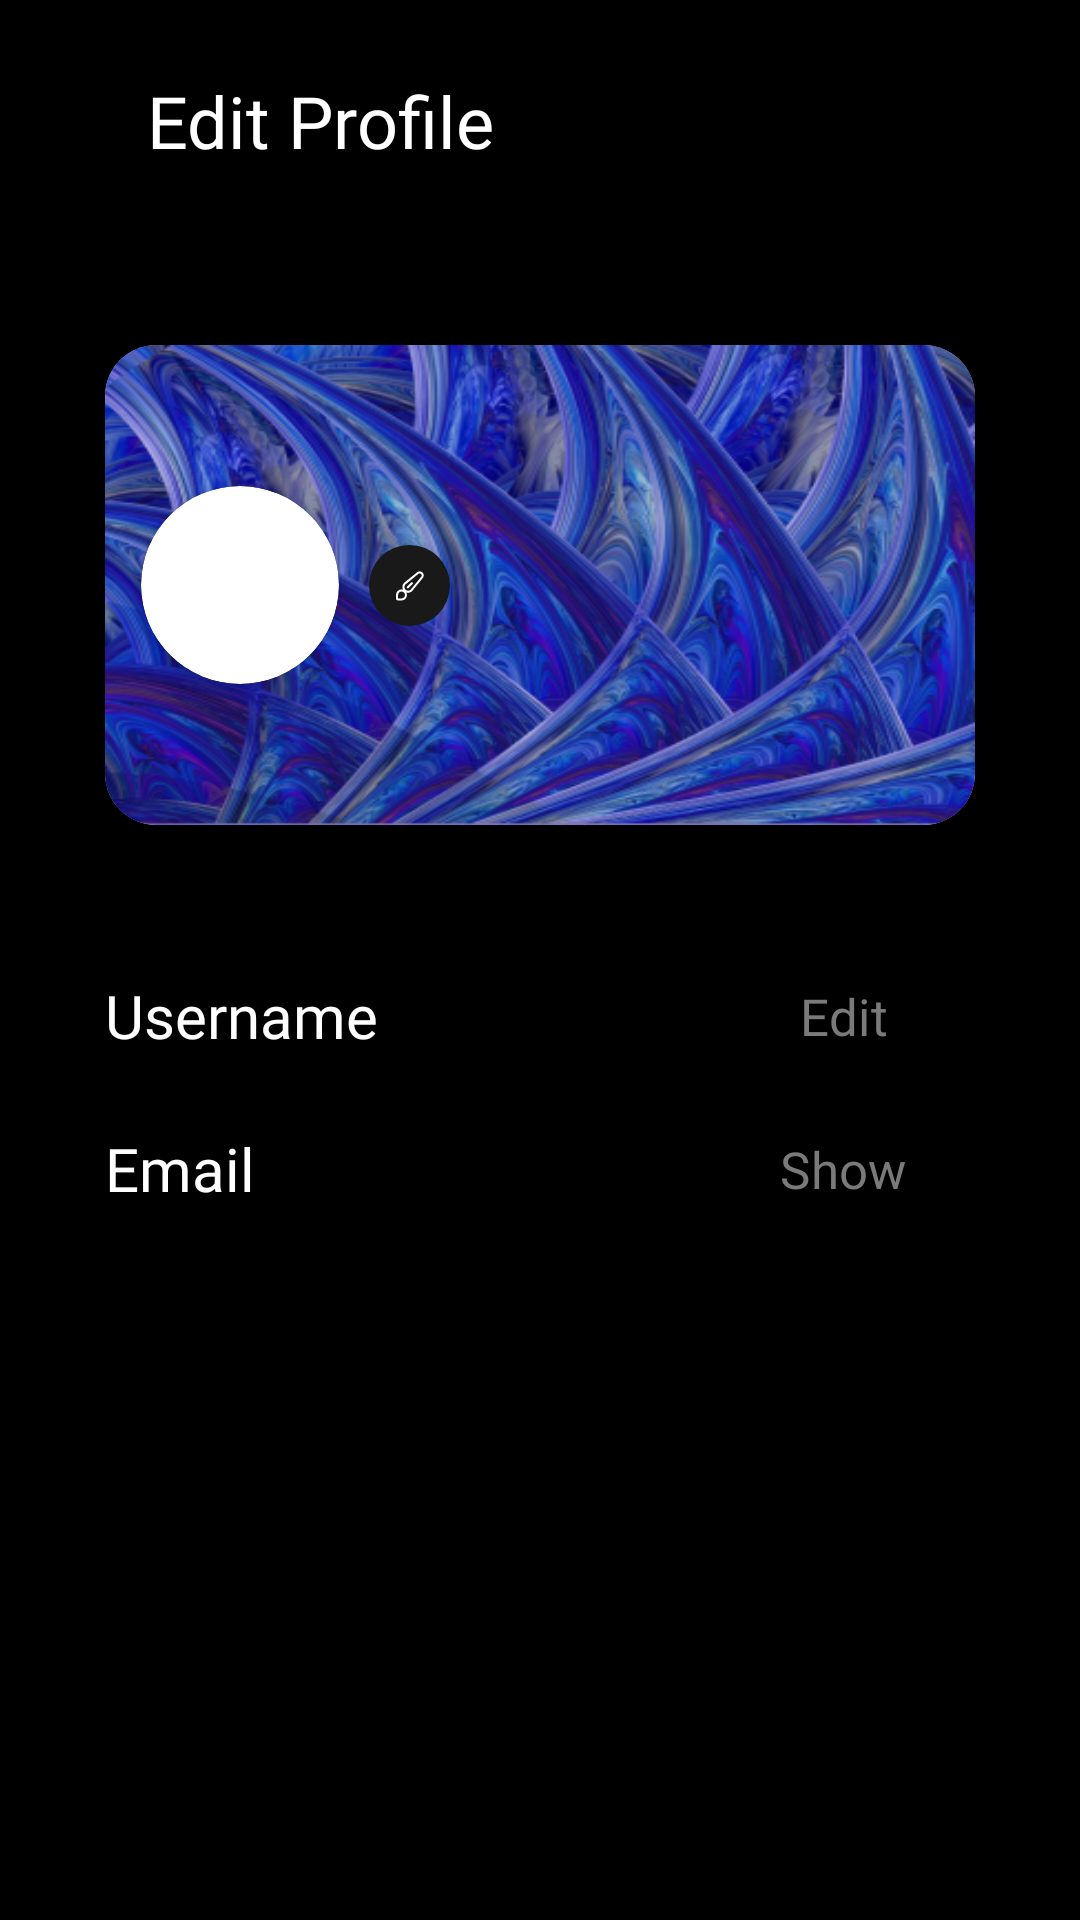

This screen was rendered from an Android layout file. Write that file and the resources it references.
<!-- AndroidManifest.xml: application theme Theme.MyMovie -->
<!-- res/layout/fragment_edit_profile.xml -->
<?xml version="1.0" encoding="utf-8"?>
<layout xmlns:tools="http://schemas.android.com/tools"
    xmlns:android="http://schemas.android.com/apk/res/android"
    xmlns:app="http://schemas.android.com/apk/res-auto">
    <data>
        <variable
            name="userData"
            type="com.bashirli.mymovie.domain.model.user.UserModel" />
    </data>
    <androidx.constraintlayout.widget.ConstraintLayout
        android:layout_width="match_parent"
        android:layout_height="match_parent"
        android:background="@color/black"
        tools:context=".presentation.ui.fragment.profile.edit.EditProfileFragment">


        <androidx.constraintlayout.widget.ConstraintLayout
            android:id="@+id/constraintLayout11"

            android:layout_width="match_parent"
            android:layout_height="wrap_content"
            app:layout_constraintEnd_toEndOf="parent"
            app:layout_constraintStart_toStartOf="parent"
            app:layout_constraintTop_toTopOf="parent">

            <com.google.android.material.button.MaterialButton
                android:id="@+id/buttonGoBack"
                style="@style/Widget.Material3.Button.IconButton"
                android:layout_width="wrap_content"
                android:layout_height="wrap_content"
                android:layout_margin="16dp"
                app:icon="@drawable/baseline_arrow_back_ios_new_24"
                app:iconTint="@color/white"
                app:layout_constraintBottom_toBottomOf="parent"
                app:layout_constraintStart_toStartOf="parent"
                app:layout_constraintTop_toTopOf="parent"
                app:rippleColor="@color/blue" />

            <TextView
                android:layout_width="0dp"
                android:layout_height="wrap_content"
                android:layout_marginLeft="5dp"
                android:fontFamily="@font/resistsansdisplay_bold"
                android:text="@string/editProfile"
                android:textColor="@color/white"
                android:textSize="24sp"
                app:layout_constraintBottom_toBottomOf="@+id/buttonGoBack"
                app:layout_constraintEnd_toEndOf="parent"
                app:layout_constraintStart_toEndOf="@+id/buttonGoBack"
                app:layout_constraintTop_toTopOf="@+id/buttonGoBack" />
        </androidx.constraintlayout.widget.ConstraintLayout>


        <androidx.cardview.widget.CardView
            android:id="@+id/cardView13"
            android:layout_width="match_parent"
            android:layout_height="160dp"
            android:layout_marginHorizontal="35dp"
            android:layout_marginTop="35dp"
            app:cardCornerRadius="17dp"
            app:layout_constraintEnd_toEndOf="parent"
            app:layout_constraintStart_toStartOf="parent"
            app:layout_constraintTop_toBottomOf="@+id/constraintLayout11">


            <androidx.constraintlayout.widget.ConstraintLayout
                android:layout_width="match_parent"
                android:layout_height="match_parent">

                <ImageView
                    android:id="@+id/imageView9"
                    android:layout_width="match_parent"
                    android:layout_height="match_parent"
                    android:scaleType="fitXY"
                    android:src="@drawable/profile_background"
                    app:layout_constraintBottom_toBottomOf="parent"
                    app:layout_constraintEnd_toEndOf="parent"
                    app:layout_constraintStart_toStartOf="parent"
                    app:layout_constraintTop_toTopOf="parent" />

                <androidx.cardview.widget.CardView
                    android:id="@+id/cardView12"
                    android:layout_width="66dp"
                    android:layout_height="66dp"
                    android:layout_marginStart="12dp"
                    app:cardCornerRadius="33dp"
                    app:layout_constraintBottom_toBottomOf="parent"
                    app:layout_constraintStart_toStartOf="parent"
                    app:layout_constraintTop_toTopOf="parent">

                    <ImageView
                        android:layout_width="match_parent"
                        android:layout_height="match_parent"
                        app:setImageURL="@{userData.image}"
                        />

                </androidx.cardview.widget.CardView>


                <com.google.android.material.button.MaterialButton
                    style="@style/Widget.Material3.Button.IconButton"
                    android:layout_width="35dp"
                    android:layout_height="35dp"
                    android:layout_marginStart="6dp"
                    app:backgroundTint="@color/black_C"
                    app:icon="@drawable/brush_1"
                    app:iconGravity="textStart"
                    app:iconSize="11dp"
                    app:iconTint="@color/white"
                    app:layout_constraintBottom_toBottomOf="@+id/cardView12"
                    app:layout_constraintStart_toEndOf="@+id/cardView12"
                    app:layout_constraintTop_toTopOf="@+id/cardView12"
                    app:rippleColor="@color/blue" />


            </androidx.constraintlayout.widget.ConstraintLayout>


        </androidx.cardview.widget.CardView>

        <TextView
            android:id="@+id/textView23"
            android:layout_width="wrap_content"
            android:layout_height="wrap_content"
            android:layout_marginTop="50dp"
            android:fontFamily="@font/resistsansdisplayregular"
            android:text="@string/username"
            android:textColor="@color/white"
            android:textSize="20sp"
            app:layout_constraintStart_toStartOf="@+id/cardView13"
            app:layout_constraintTop_toBottomOf="@+id/cardView13" />

        <com.google.android.material.button.MaterialButton
            android:id="@+id/materialButton6"
            style="@style/Widget.Material3.Button.TextButton"
            android:layout_width="wrap_content"
            android:layout_height="wrap_content"
            android:fontFamily="@font/resistsansdisplayregular"
            android:text="@string/edit"
            android:textColor="@color/gray"
            android:textSize="17sp"
            app:layout_constraintBottom_toBottomOf="@+id/textView23"
            app:layout_constraintEnd_toEndOf="@+id/cardView13"
            app:layout_constraintTop_toTopOf="@+id/textView23"
            app:rippleColor="@color/blue" />


        <TextView
            android:id="@+id/textView24"
            android:layout_width="wrap_content"
            android:layout_height="wrap_content"
            android:layout_marginTop="24dp"
            android:fontFamily="@font/resistsansdisplayregular"
            android:text="@string/email"
            android:textColor="@color/white"
            android:textSize="20sp"
            app:layout_constraintStart_toStartOf="@+id/textView23"
            app:layout_constraintTop_toBottomOf="@+id/textView23" />

        <com.google.android.material.button.MaterialButton
            style="@style/Widget.Material3.Button.TextButton"
            android:layout_width="wrap_content"
            android:layout_height="wrap_content"
            android:fontFamily="@font/resistsansdisplayregular"
            android:text="@string/show"
            android:textColor="@color/gray"
            android:textSize="17sp"
            app:layout_constraintBottom_toBottomOf="@+id/textView24"
            app:layout_constraintEnd_toEndOf="@+id/materialButton6"
            app:layout_constraintTop_toTopOf="@+id/textView24"
            app:rippleColor="@color/blue" />


    </androidx.constraintlayout.widget.ConstraintLayout>
</layout>
<!-- resources referenced by this layout -->
<resources>
  <color name="black">#FF000000</color>
  <color name="black_C">#191919</color>
  <color name="blue">#1B37C7</color>
  <color name="gray">#7A7A7A</color>
  <color name="white">#FFFFFFFF</color>
  <!-- drawable brush_1 (drawable) -->
  <vector xmlns:android="http://schemas.android.com/apk/res/android"
      android:width="29dp"
      android:height="29dp"
      android:viewportWidth="29"
      android:viewportHeight="29">
    <path
        android:pathData="M25.991,3.118C25.313,2.445 24.397,2.067 23.442,2.066C22.614,2.069 21.813,2.355 21.17,2.876L9.848,12.083L9.667,12.265C8.089,13.829 7.739,16.25 8.809,18.198C8.37,18.063 7.914,17.99 7.455,17.98C4.786,17.98 2.622,20.144 2.622,22.813V25.834C2.622,26.835 3.434,27.647 4.435,27.647H7.455C9.133,27.638 10.686,26.759 11.558,25.325C12.43,23.892 12.496,22.108 11.733,20.614C12.216,20.777 12.722,20.863 13.231,20.868C14.569,20.877 15.855,20.345 16.796,19.394L16.917,19.261L26.185,7.939C27.354,6.516 27.271,4.442 25.991,3.118ZM7.504,25.834H4.483V22.813C4.483,21.145 5.835,19.792 7.504,19.792C9.172,19.792 10.525,21.145 10.525,22.813C10.525,24.482 9.172,25.834 7.504,25.834ZM15.563,18.125L24.831,6.791C25.399,6.079 25.342,5.054 24.698,4.411C24.054,3.767 23.029,3.709 22.318,4.278L10.996,13.545C9.731,14.807 9.729,16.854 10.99,18.119C12.251,19.384 14.299,19.386 15.563,18.125Z"
        android:fillColor="#1B37C7"
        android:fillType="evenOdd"/>
    <path
        android:pathData="M15.95,11.878L12.325,15.503C11.972,15.857 11.972,16.43 12.325,16.784C12.679,17.137 13.252,17.137 13.606,16.784L17.231,13.159C17.473,12.933 17.573,12.593 17.491,12.271C17.409,11.95 17.158,11.7 16.837,11.618C16.516,11.536 16.176,11.635 15.95,11.878Z"
        android:fillColor="#1B37C7"/>
  </vector>
  <!-- drawable profile_background: png bitmap (drawable, 266226 bytes) -->
  <string name="edit">Edit</string>
  <string name="editProfile">Edit Profile</string>
  <string name="email">Email</string>
  <string name="show">Show</string>
  <string name="username">Username</string>
  <style name="Theme.MyMovie" parent="Base.Theme.MyMovie" />
  <style name="Base.Theme.MyMovie" parent="Theme.Material3.DayNight.NoActionBar">
          
          <item name="android:statusBarColor">@color/black</item>
          
      </style>
</resources>
